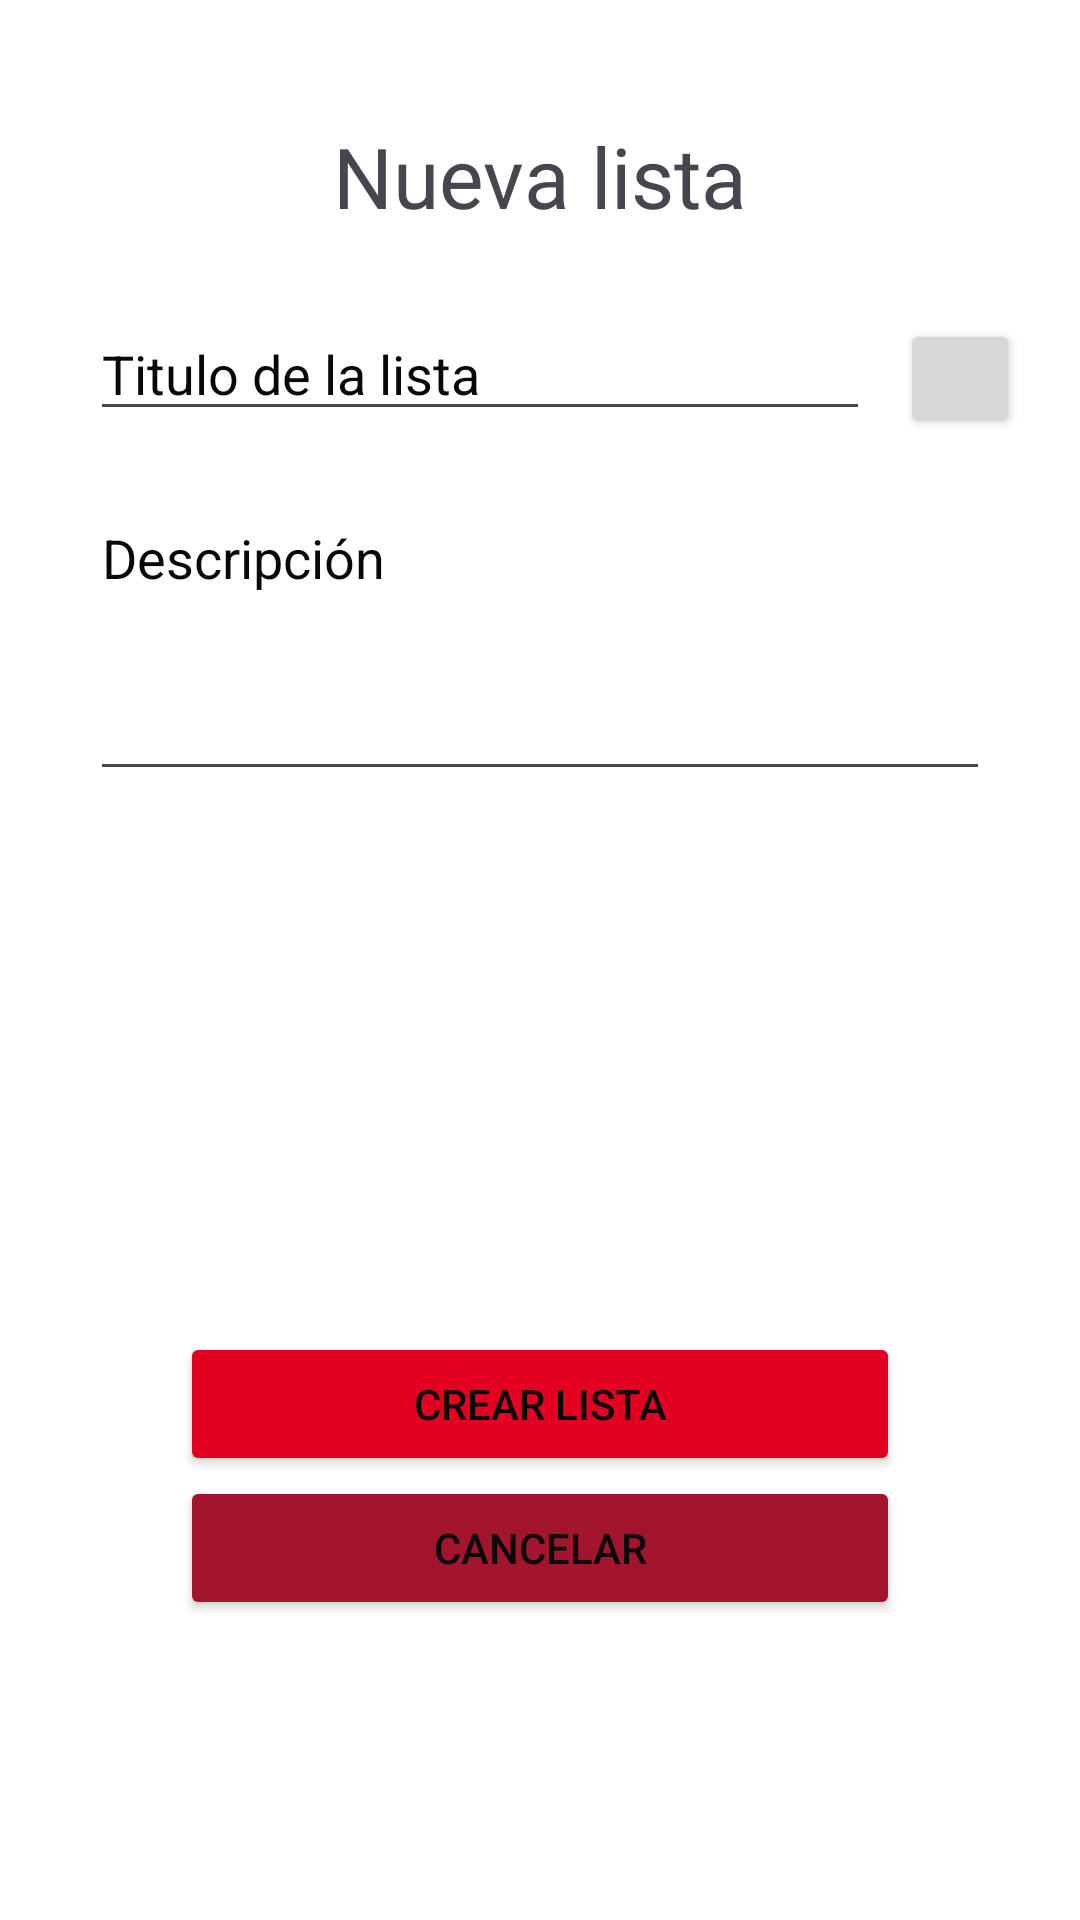

Reconstruct the res/layout file that produces this screen, plus the resources it refers to.
<!-- AndroidManifest.xml: application theme Theme.Proyecto_DAM_Aritz_Ayensa -->
<!-- res/layout/fragment_crear_lista.xml -->
<?xml version="1.0" encoding="utf-8"?>
<FrameLayout xmlns:android="http://schemas.android.com/apk/res/android"
    xmlns:tools="http://schemas.android.com/tools"
    android:layout_width="match_parent"
    android:layout_height="match_parent"
    xmlns:app="http://schemas.android.com/apk/res-auto"
    tools:context=".activities.CrearListaFragment">
<androidx.constraintlayout.widget.ConstraintLayout
    android:layout_width="match_parent"
    android:layout_height="match_parent"
    android:paddingBottom="100sp"
    android:paddingEnd="20sp"
    android:paddingStart="20sp"
    android:paddingTop="20sp"

    >
    <TextView
        android:id="@+id/crear_lista_tv_mis_listas"
        android:layout_width="wrap_content"
        android:layout_height="wrap_content"
        android:layout_marginTop="20dp"
        android:text="@string/crearTarea_tv_nueva_lista"
        android:textSize="28sp"

        app:layout_constraintEnd_toEndOf="parent"
        app:layout_constraintStart_toStartOf="parent"
        app:layout_constraintTop_toTopOf="parent"/>

    
    <androidx.constraintlayout.widget.ConstraintLayout
        android:id="@+id/crearTarea_cl_campos"
        android:layout_width="match_parent"
        android:layout_height="wrap_content"
        app:layout_constraintEnd_toEndOf="parent"
        app:layout_constraintStart_toStartOf="parent"
        android:layout_marginTop="25dp"
        app:layout_constraintTop_toBottomOf="@id/crear_lista_tv_mis_listas">

        
        <LinearLayout
            android:id="@+id/crearTarea_ly_elementosTitulo"
            android:layout_width="match_parent"
            android:layout_height="wrap_content"
            android:orientation="horizontal"
            app:layout_constraintEnd_toEndOf="parent"
            app:layout_constraintStart_toStartOf="parent"
            app:layout_constraintTop_toTopOf="parent">

            
            <EditText
                android:id="@+id/crear_lista_et_titulo"
                android:layout_width="0dp"
                android:layout_height="wrap_content"
                android:layout_marginStart="10dp"
                android:layout_marginEnd="10dp"
                android:layout_weight="1"
                android:hint="@string/crear_lista_et_titulo"
                android:maxLines="1"
                android:singleLine="true"
                android:textSize="18sp"
                android:autofillHints=""
                android:inputType="text"
                android:maxLength="20"/>

            
            <Button
                android:id="@+id/crear_lista_btn_color"
                android:layout_width="40dp"
                android:layout_height="40dp"
                app:layout_constraintEnd_toEndOf="parent"
                app:layout_constraintStart_toStartOf="parent"
                app:layout_constraintTop_toTopOf="parent" />

        </LinearLayout>
        <EditText
            android:id="@+id/crear_lista_et_descripcion"
            android:layout_width="match_parent"
            android:layout_height="100sp"
            android:layout_marginStart="10dp"
            android:layout_marginEnd="10dp"
            android:layout_weight="1"
            android:hint="@string/crear_lista_et_descripcion"
            android:gravity="top|start"
            android:inputType="textMultiLine"
            android:minLines="1"
            android:maxLines="6"
            android:singleLine="true"
            android:textSize="18sp"
            android:autofillHints=""
            android:layout_marginTop="20sp"
            android:maxLength="200"
            app:layout_constraintTop_toBottomOf="@id/crearTarea_ly_elementosTitulo"
            tools:ignore="MissingConstraints" />
    </androidx.constraintlayout.widget.ConstraintLayout>

    <Button
        style="@style/ButtonAccept"
        android:id="@+id/crear_lista_btn_crear_lista"
        android:layout_width="match_parent"
        android:layout_height="wrap_content"
        android:layout_marginStart="40dp"
        android:layout_marginTop="50dp"
        android:layout_marginEnd="40dp"
        android:onClick="crearLista"
        android:text="@string/crearTarea_btn_crear_lista"
        app:layout_constraintBottom_toTopOf="@id/crear_lista_btn_cancelar"/>

    
    <Button
        style="@style/ButtonCancel"
        android:id="@+id/crear_lista_btn_cancelar"
        android:layout_width="match_parent"
        android:layout_height="wrap_content"
        android:layout_marginStart="40dp"
        android:layout_marginTop="5dp"
        android:layout_marginEnd="40dp"
        android:text="@string/crearTarea_btn_cancelar"
        android:onClick="goToCancelar"
        app:layout_constraintBottom_toBottomOf="parent"/>
</androidx.constraintlayout.widget.ConstraintLayout>


</FrameLayout>
<!-- resources referenced by this layout -->
<resources>
  <string name="crearTarea_btn_cancelar">Cancelar</string>
  <string name="crearTarea_btn_crear_lista">Crear lista</string>
  <string name="crearTarea_tv_nueva_lista">Nueva lista</string>
  <string name="crear_lista_et_descripcion">Descripción</string>
  <string name="crear_lista_et_titulo">Titulo de la lista</string>
  <style name="ButtonAccept">
          <item name="android:backgroundTint">@color/rojo</item>
          <item name="android:textColor">?attr/colorOnSurface</item>
      </style>
  <style name="ButtonCancel">
          <item name="android:backgroundTint">@color/rojo_oscuro</item>
          <item name="android:textColor">?attr/colorOnSurface</item>
      </style>
  <style name="Theme.Proyecto_DAM_Aritz_Ayensa" parent="Theme.Material3.Light.NoActionBar">
          
          <item name="colorPrimary">@color/rojo</item>
          <item name="colorPrimaryVariant">@color/rojo_oscuro</item>
          <item name="colorOnPrimary">@color/blanco</item>
          
          <item name="colorSurface">@color/blanco</item>
          <item name="colorSurfaceBright">@color/blanco</item>
          <item name="colorOnSurface">@color/negro</item>
          <item name="android:windowBackground">@color/blanco</item>
          
          <item name="android:textColorPrimary">@color/negro</item>
          <item name="android:textColorHint">@color/negro</item>
      </style>
  <color name="rojo">#E40021</color>
  <color name="rojo_oscuro">#A2152D</color>
  <color name="blanco">#FFFFFFFF</color>
  <color name="negro">#08080C</color>
</resources>
